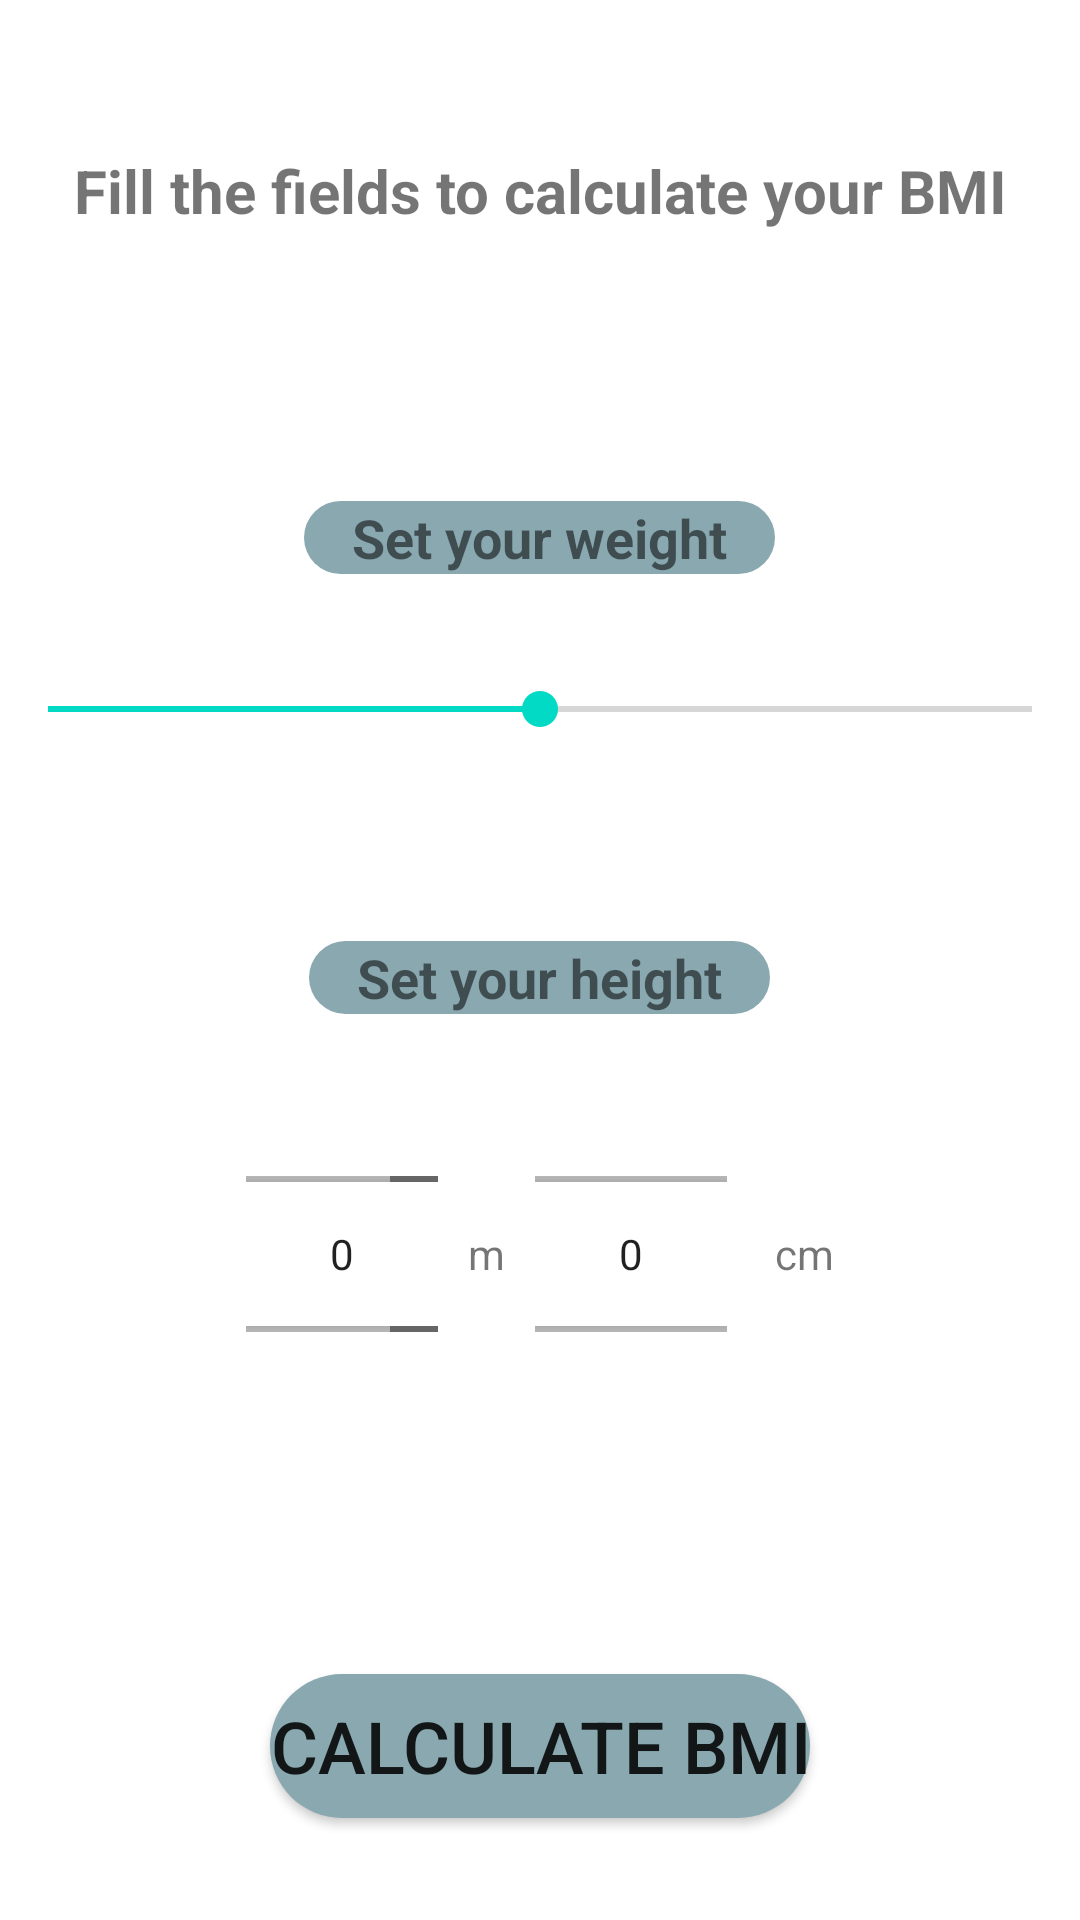

Reconstruct the res/layout file that produces this screen, plus the resources it refers to.
<!-- AndroidManifest.xml: application theme Theme.IbmCalculator -->
<!-- res/layout/activity_main.xml -->
<LinearLayout xmlns:tools="http://schemas.android.com/tools"
    android:layout_height="match_parent"
    android:layout_width="match_parent"
    xmlns:android="http://schemas.android.com/apk/res/android"
    android:orientation="vertical">

    <TextView
        android:id="@+id/subtitle"
        android:layout_width="match_parent"
        android:layout_height="wrap_content"
        android:padding="10dp"
        android:text="Fill the fields to calculate your BMI"
        android:textAlignment="center"
        android:textSize="20sp"
        android:textStyle="bold"
        android:layout_marginBottom="80dp"
        android:layout_marginTop="40dp"/>
    <TextView
        android:layout_width="wrap_content"
        android:layout_height="wrap_content"
        android:text="Set your weight"
        android:textStyle="bold"
        android:background="@drawable/rounded_background"
        android:textAlignment="center"
        android:layout_gravity="center"
        android:paddingStart="16dp"
        android:paddingEnd="16dp"
        android:layout_marginBottom="20dp"
        android:textSize="18sp"/>
    <SeekBar
        android:id="@+id/seekBarWeight"
        android:layout_width="match_parent"
        android:layout_height="wrap_content"
        android:layout_marginTop="16dp"
        android:layout_marginBottom="16dp"
        android:max="140"
        android:progress="70" />

    <TextView
        android:id="@+id/tvWeight"
        android:layout_width="wrap_content"
        android:layout_height="wrap_content"
        android:textAlignment="center"
        android:layout_gravity="center"
        android:textSize="18sp"
        android:layout_marginTop="8dp"
        android:layout_marginBottom="20dp"/>

    <TextView
        android:layout_width="wrap_content"
        android:layout_height="wrap_content"
        android:text="Set your height"
        android:textAlignment="center"
        android:textStyle="bold"
        android:background="@drawable/rounded_background"
        android:layout_gravity="center"
        android:paddingStart="16dp"
        android:paddingEnd="16dp"
        android:textSize="18sp"
        android:layout_marginBottom="20dp"/>

    <LinearLayout
        android:layout_width="match_parent"
        android:layout_height="wrap_content"
        android:orientation="horizontal"
        android:gravity="center">

        <NumberPicker
            android:id="@+id/numberPickerMeters"
            android:layout_width="wrap_content"
            android:layout_height="80dp"
            android:layout_gravity="center"
            android:paddingEnd="16dp"
            android:layout_marginBottom="20dp"
            android:layout_marginTop="20dp"
            />
        <TextView
            android:layout_width="wrap_content"
            android:layout_height="wrap_content"
            android:text="m"
            android:layout_margin="10dp"/>

        <NumberPicker
            android:id="@+id/numberPickerCentimeters"
            android:layout_width="wrap_content"
            android:layout_height="80dp"
            android:layout_gravity="center"
            android:layout_marginEnd="16dp"
            android:layout_marginBottom="20dp"
            android:layout_marginTop="20dp"
            />
        <TextView
            android:layout_width="wrap_content"
            android:layout_height="wrap_content"
            android:text="cm"/>
    </LinearLayout>

    <Button
        android:id="@+id/btnBmiCalc"
        android:layout_width="wrap_content"
        android:layout_height="wrap_content"
        android:layout_gravity="center"
        android:text="@string/Calculate_Bmi"
        android:textSize="24sp"
        android:background="@drawable/rounded_background"
        android:layout_marginTop="80dp"/>
</LinearLayout>
<!-- resources referenced by this layout -->
<resources>
  <!-- drawable rounded_background (drawable) -->
  <shape xmlns:android="http://schemas.android.com/apk/res/android">
      <solid android:color="@color/primary_color_dark"/>
      <corners android:radius="150dp"/>
  </shape>
  <string name="Calculate_Bmi">Calculate BMI</string>
  <style name="Theme.IbmCalculator" parent="Base.Theme.IbmCalculator" />
  <color name="primary_color_dark">#89a8b0</color>
  <style name="Base.Theme.IbmCalculator" parent="Theme.MaterialComponents.DayNight.DarkActionBar">
          
          <item name="colorPrimary">@color/purple_500 </item>
          <item name="colorPrimaryVariant">@color/purple_700</item>
          <item name="colorOnPrimary">@color/white</item>
          
          <item name="colorSecondary">@color/teal_200</item>
          <item name="colorSecondaryVariant">@color/teal_700</item>
          <item name="colorOnSecondary">@color/red</item>
          
          <item name="android:statusBarColor">?attr/colorPrimaryVariant</item>
      </style>
  <!-- not gathered from this repository: default colours our renderer supplied (Android Studio template values) -->
  <color name="purple_500">#FF6200EE</color>
  <color name="purple_700">#FF3700B3</color>
  <color name="teal_200">#FF03DAC5</color>
  <color name="teal_700">#FF018786</color>
  <color name="white">#FFFFFFFF</color>
</resources>
